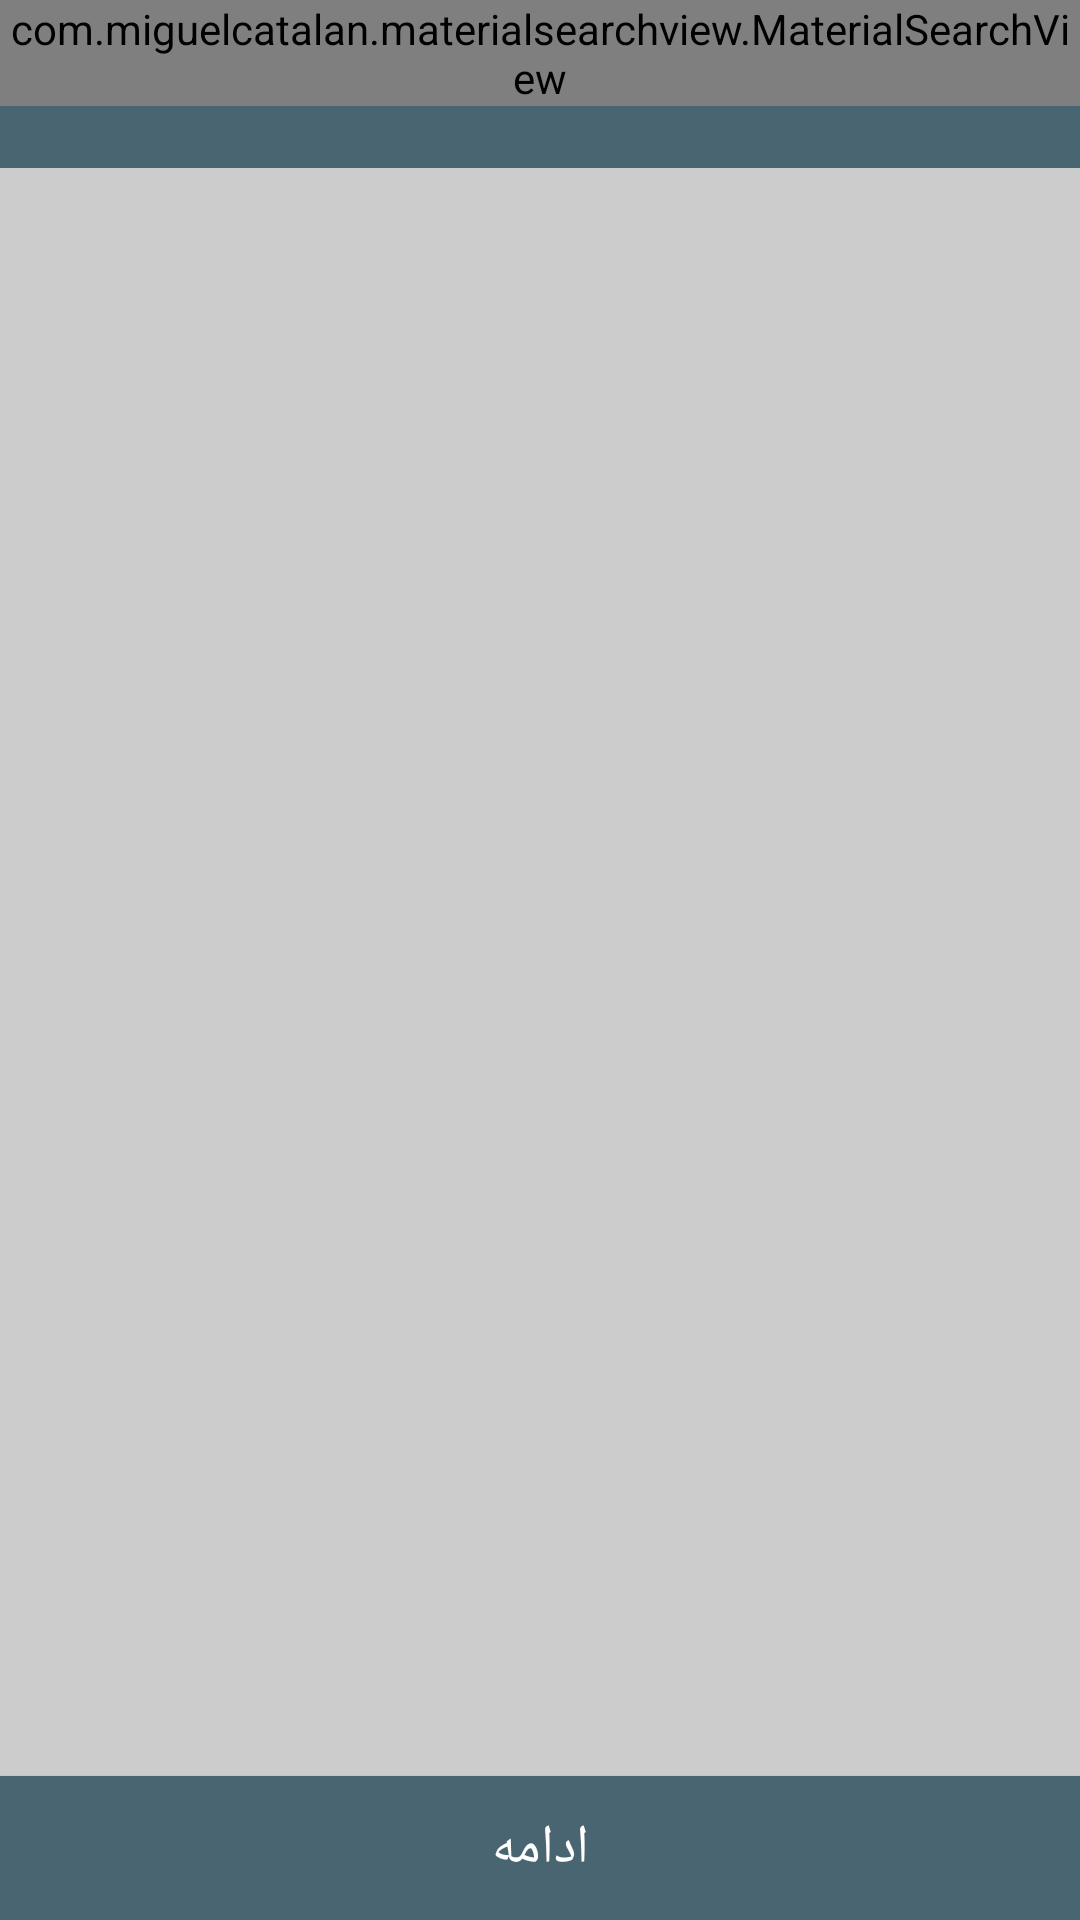

Here is an Android app screen rendered from its layout file. Give the layout XML and the strings, colors and styles it references.
<!-- AndroidManifest.xml: activity theme Theme.CreateChat -->
<!-- res/layout/activity_create_channel.xml -->
<?xml version="1.0" encoding="utf-8"?>
<android.support.design.widget.CoordinatorLayout xmlns:android="http://schemas.android.com/apk/res/android"
                                                 android:layout_width="match_parent"
                                                 android:layout_height="match_parent"
                                                 android:background="#ccc">


  <android.support.v7.widget.Toolbar
    android:id="@+id/toolbar"
    android:layout_width="match_parent"
    android:layout_height="?attr/actionBarSize"
    android:background="@color/m_primary_light"
    android:gravity="right" />

  <com.miguelcatalan.materialsearchview.MaterialSearchView
    android:id="@+id/search_view"
    android:layout_width="match_parent"
    android:layout_height="wrap_content"
    android:textColor="#000">

  </com.miguelcatalan.materialsearchview.MaterialSearchView>

  <LinearLayout
    android:layout_width="match_parent"
    android:layout_height="fill_parent"
    android:layout_below="@+id/toolbar"
    android:orientation="vertical">

    <ListView
      android:id="@+id/create_group_search_listview"
      android:layout_width="match_parent"
      android:layout_height="0dp"
      android:layout_below="@+id/toolbar"
      android:layout_marginTop="?attr/actionBarSize"
      android:layout_weight="1"
      android:divider="#bbbbbb"
      android:dividerHeight="1dp"
      android:padding="5dp"
      android:scrollingCache="true"/>

    <RelativeLayout xmlns:android="http://schemas.android.com/apk/res/android"
                    android:layout_width="match_parent"
                    android:layout_height="115dp"
                    android:background="#00000000">

      <android.support.v7.widget.RecyclerView
        android:id="@+id/recycler_view"
        android:layout_width="match_parent"
        android:layout_height="match_parent"
        android:background="#00000000"/>

    </RelativeLayout>

    <Button
      android:id="@+id/create_group_continue"
      android:layout_width="match_parent"
      android:layout_height="wrap_content"
      android:background="@color/m_primary_light"
      android:text="ادامه"
      android:textColor="#FFF"
      android:textSize="18sp"/>

  </LinearLayout>


</android.support.design.widget.CoordinatorLayout>
<!-- resources referenced by this layout -->
<resources>
  <color name="m_primary_light">#4A6572</color>
  <style name="Theme.CreateChat" parent="Theme.AppCompat.Light.NoActionBar">
          
          <item name="colorPrimary">#344955</item>
          <item name="colorPrimaryDark">#232F34</item>
          <item name="colorAccent">#616161</item>
      </style>
</resources>
